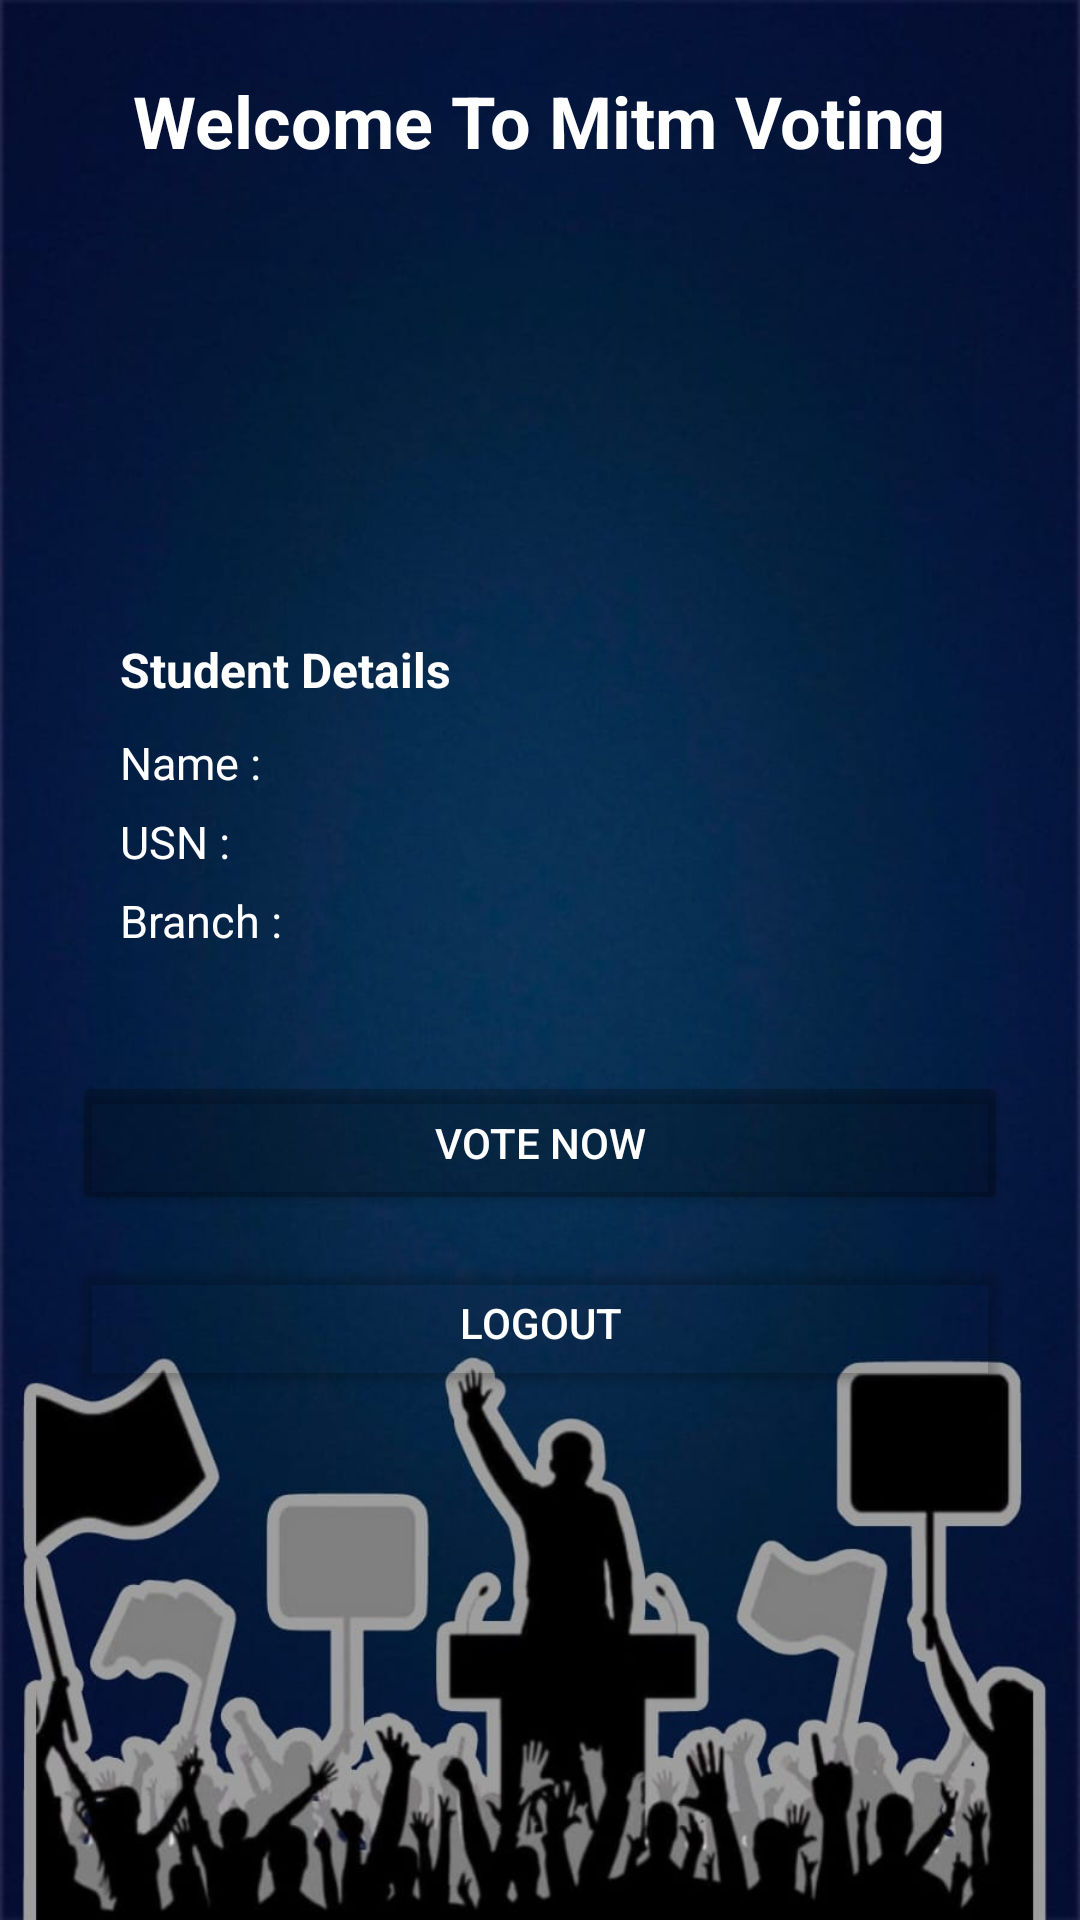

Here is an Android app screen rendered from its layout file. Give the layout XML and the strings, colors and styles it references.
<!-- AndroidManifest.xml: application theme Theme.StudentVotingApp -->
<!-- res/layout/activity_user_dashboard.xml -->
<?xml version="1.0" encoding="utf-8"?>
<ScrollView xmlns:android="http://schemas.android.com/apk/res/android"
    android:layout_width="match_parent"
    android:layout_height="match_parent"
    android:background="@drawable/bg8">

    <LinearLayout
        android:orientation="vertical"
        android:padding="24dp"
        android:gravity="center_horizontal"
        android:layout_width="match_parent"
        android:layout_height="wrap_content">

        
        <TextView
            android:text="Welcome To Mitm Voting"
            android:textSize="24sp"
            android:textStyle="bold"
            android:textColor="@color/white"
            android:layout_marginBottom="20dp"
            android:layout_width="wrap_content"
            android:layout_height="wrap_content"/>

        
        <ImageView
            android:src="@drawable/nobg3"
            android:layout_width="100dp"
            android:layout_height="100dp"
            android:layout_marginBottom="20dp"
            android:contentDescription="Profile"/>

        
        <LinearLayout
            android:orientation="vertical"
            android:padding="16dp"
            android:elevation="4dp"
            android:layout_width="match_parent"
            android:layout_height="wrap_content"
            android:layout_marginBottom="24dp">

            <TextView
                android:text="Student Details"
                android:textStyle="bold"
                android:textSize="16sp"
                android:textColor="@color/white"
                android:layout_marginBottom="10dp"
                android:layout_width="wrap_content"
                android:layout_height="wrap_content"/>

            <TextView
                android:id="@+id/tvName"
                android:text="Name :"
                android:textSize="15sp"
                android:textColor="@color/white"

                android:layout_marginBottom="6dp"
                android:layout_width="wrap_content"
                android:layout_height="wrap_content"/>

            <TextView
                android:id="@+id/tvUsn"
                android:text="USN :"
                android:textSize="15sp"
                android:textColor="@color/white"
                android:layout_marginBottom="6dp"
                android:layout_width="wrap_content"
                android:layout_height="wrap_content"/>

            <TextView
                android:id="@+id/tvBranch"
                android:text="Branch :"
                android:textSize="15sp"
                android:textColor="@color/white"
                android:layout_width="wrap_content"
                android:layout_height="wrap_content"/>

        </LinearLayout>

        
        <Button
            android:id="@+id/btnVote"
            android:text="Vote Now"
            android:textColor="#FFFFFF"
            android:backgroundTint="@color/cardview_shadow_start_color"
            android:layout_width="match_parent"
            android:layout_height="wrap_content"/>

        <Button
            android:id="@+id/btnLogout"
            android:text="Logout"
            android:textColor="#FFFFFF"
            android:backgroundTint="@color/cardview_shadow_end_color"
            android:layout_marginTop="12dp"
            android:layout_width="match_parent"
            android:layout_height="wrap_content"/>

    </LinearLayout>

</ScrollView>
<!-- resources referenced by this layout -->
<resources>
  <!-- drawable bg8: jpeg bitmap (drawable, 63321 bytes) -->
  <style name="Theme.StudentVotingApp" parent="Base.Theme.StudentVotingApp" />
  <style name="Base.Theme.StudentVotingApp" parent="Theme.Material3.DayNight.NoActionBar">
          
          
      </style>
  <!-- not gathered from this repository: default colours our renderer supplied (Android Studio template values) -->
  <color name="white">#FFFFFFFF</color>
</resources>
